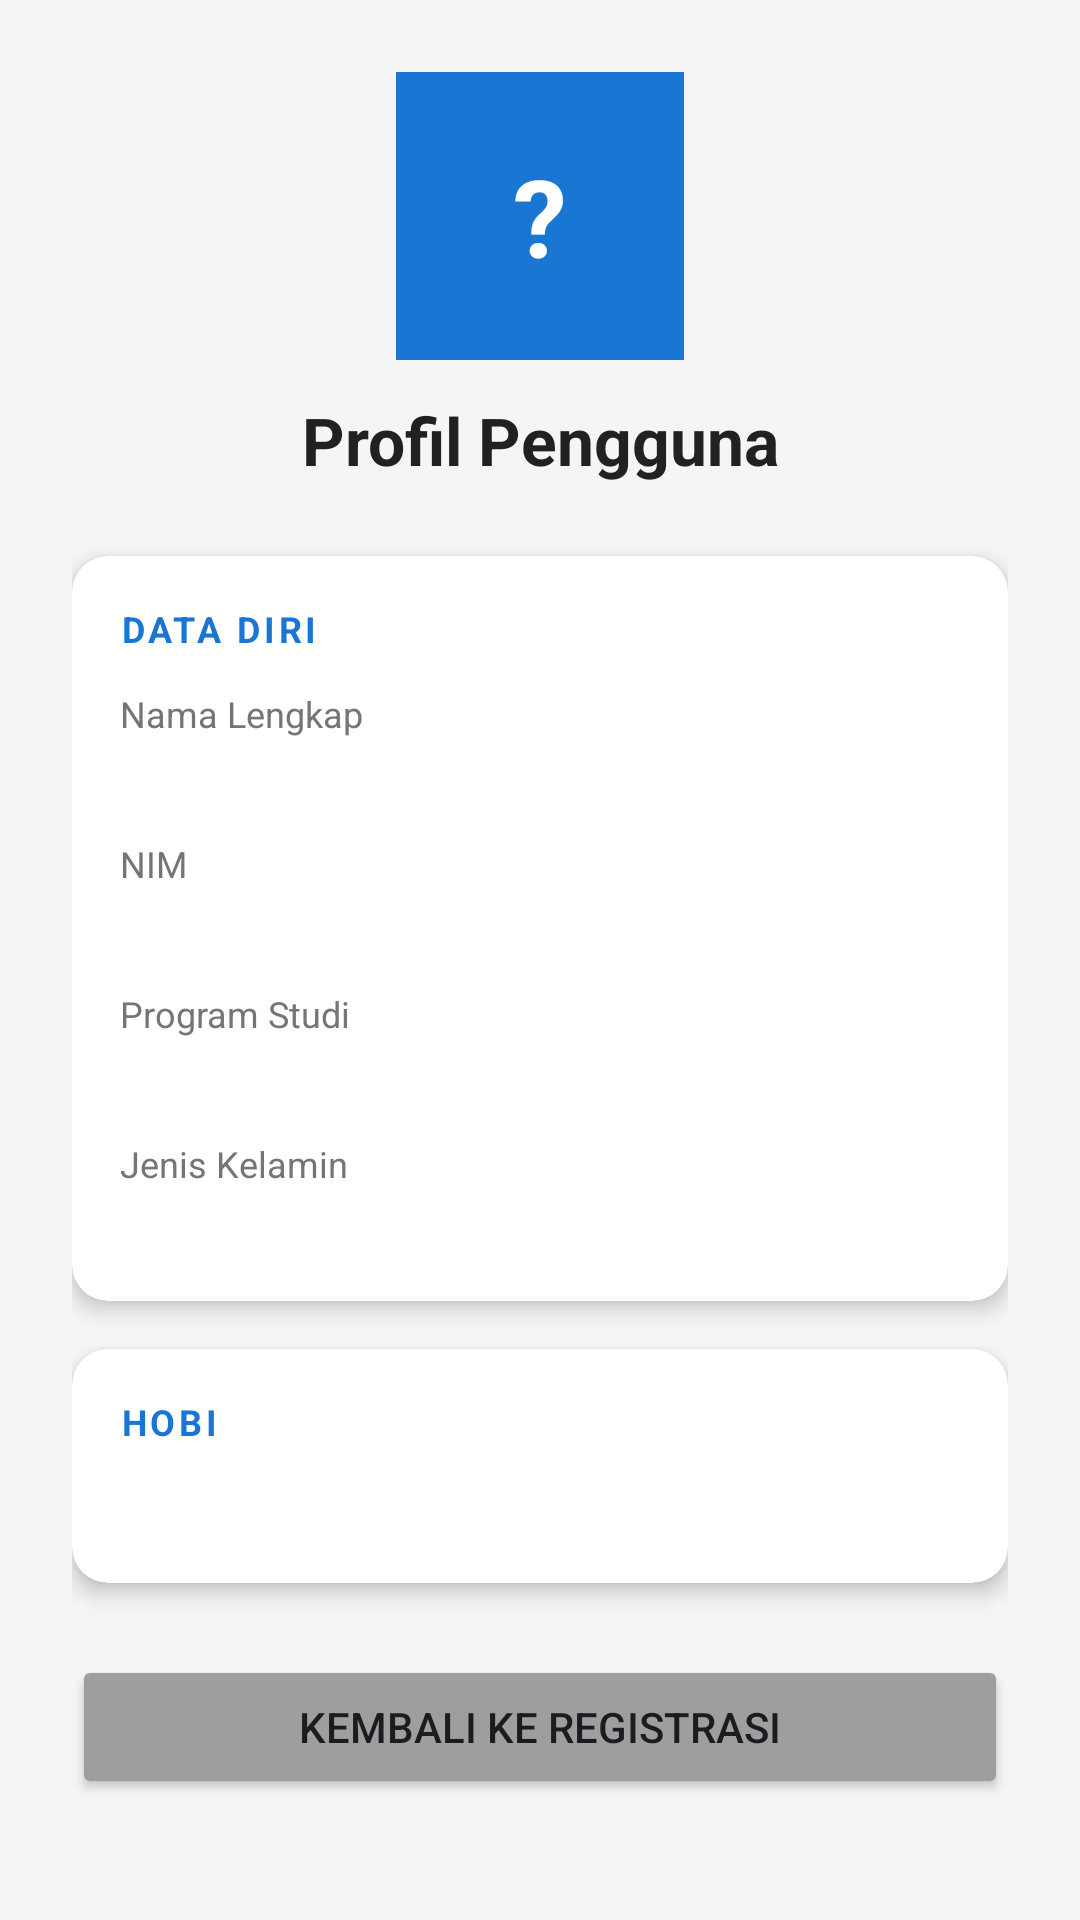

This screen was rendered from an Android layout file. Write that file and the resources it references.
<!-- AndroidManifest.xml: application theme Theme.GeneratorHexColor -->
<!-- res/layout/activity_profile.xml -->
<?xml version="1.0" encoding="utf-8"?>
<ScrollView xmlns:android="http://schemas.android.com/apk/res/android"
    android:layout_width="match_parent"
    android:layout_height="match_parent"
    android:background="#F5F5F5">

    <LinearLayout
        android:layout_width="match_parent"
        android:layout_height="wrap_content"
        android:orientation="vertical"
        android:padding="24dp">

        
        <FrameLayout
            android:layout_width="96dp"
            android:layout_height="96dp"
            android:layout_gravity="center_horizontal"
            android:layout_marginBottom="12dp">

            <View
                android:layout_width="96dp"
                android:layout_height="96dp"
                android:background="#1976D2"
                android:layout_gravity="center"/>

            <TextView
                android:layout_width="wrap_content"
                android:layout_height="wrap_content"
                android:id="@+id/tvInisial"
                android:text="?"
                android:textSize="36sp"
                android:textColor="#FFFFFF"
                android:textStyle="bold"
                android:layout_gravity="center"/>
        </FrameLayout>

        <TextView
            android:layout_width="match_parent"
            android:layout_height="wrap_content"
            android:text="Profil Pengguna"
            android:textSize="22sp"
            android:textStyle="bold"
            android:textColor="#212121"
            android:textAlignment="center"
            android:layout_marginBottom="24dp"/>

        
        <androidx.cardview.widget.CardView
            android:layout_width="match_parent"
            android:layout_height="wrap_content"
            android:layout_marginBottom="16dp"
            app:cardCornerRadius="12dp"
            app:cardElevation="4dp"
            xmlns:app="http://schemas.android.com/apk/res-auto">

            <LinearLayout
                android:layout_width="match_parent"
                android:layout_height="wrap_content"
                android:orientation="vertical"
                android:padding="16dp">

                <TextView
                    android:layout_width="match_parent"
                    android:layout_height="wrap_content"
                    android:text="DATA DIRI"
                    android:textSize="12sp"
                    android:textColor="#1976D2"
                    android:textStyle="bold"
                    android:letterSpacing="0.1"
                    android:layout_marginBottom="12dp"/>

                
                <TextView
                    android:layout_width="match_parent"
                    android:layout_height="wrap_content"
                    android:text="Nama Lengkap"
                    android:textSize="12sp"
                    android:textColor="#757575"/>
                <TextView
                    android:id="@+id/tvNama"
                    android:layout_width="match_parent"
                    android:layout_height="wrap_content"
                    android:text="-"
                    android:textSize="16sp"
                    android:textColor="#FFFFFF"
                    android:textStyle="bold"
                    android:layout_marginBottom="12dp"/>

                
                <TextView
                    android:layout_width="match_parent"
                    android:layout_height="wrap_content"
                    android:text="NIM"
                    android:textSize="12sp"
                    android:textColor="#757575"/>
                <TextView
                    android:layout_width="match_parent"
                    android:layout_height="wrap_content"
                    android:id="@+id/tvNim"
                    android:text="-"
                    android:textSize="16sp"
                    android:textColor="#FFFFFF"
                    android:textStyle="bold"
                    android:layout_marginBottom="12dp"/>

                
                <TextView
                    android:layout_width="match_parent"
                    android:layout_height="wrap_content"
                    android:text="Program Studi"
                    android:textSize="12sp"
                    android:textColor="#757575"/>
                <TextView
                    android:id="@+id/tvProdi"
                    android:layout_width="match_parent"
                    android:layout_height="wrap_content"
                    android:text="-"
                    android:textSize="16sp"
                    android:textColor="#FFFFFF"
                    android:textStyle="bold"
                    android:layout_marginBottom="12dp"/>

                
                <TextView
                    android:layout_width="match_parent"
                    android:layout_height="wrap_content"
                    android:text="Jenis Kelamin"
                    android:textSize="12sp"
                    android:textColor="#757575"/>
                <TextView
                    android:id="@+id/tvGender"
                    android:layout_width="match_parent"
                    android:layout_height="wrap_content"
                    android:text="-"
                    android:textSize="16sp"
                    android:textColor="#FFFFFF"
                    android:textStyle="bold"/>

            </LinearLayout>
        </androidx.cardview.widget.CardView>

        
        <androidx.cardview.widget.CardView
            android:layout_width="match_parent"
            android:layout_height="wrap_content"
            android:layout_marginBottom="24dp"
            app:cardCornerRadius="12dp"
            app:cardElevation="4dp"
            xmlns:app="http://schemas.android.com/apk/res-auto">

            <LinearLayout
                android:layout_width="match_parent"
                android:layout_height="wrap_content"
                android:orientation="vertical"
                android:padding="16dp">

                <TextView
                    android:layout_width="match_parent"
                    android:layout_height="wrap_content"
                    android:text="HOBI"
                    android:textSize="12sp"
                    android:textColor="#1976D2"
                    android:textStyle="bold"
                    android:letterSpacing="0.1"
                    android:layout_marginBottom="8dp"/>

                <TextView
                    android:layout_width="match_parent"
                    android:layout_height="wrap_content"
                    android:id="@+id/tvHobi"
                    android:text="-"
                    android:textSize="16sp"
                    android:textColor="#FFFFFF"/>

            </LinearLayout>
        </androidx.cardview.widget.CardView>

        <Button
            android:id="@+id/btnKembaliRegister"
            android:layout_width="match_parent"
            android:layout_height="wrap_content"
            android:text="Kembali ke Registrasi"
            android:backgroundTint="#9E9E9E"/>

    </LinearLayout>
</ScrollView>
<!-- resources referenced by this layout -->
<resources>
  <style name="Theme.GeneratorHexColor" parent="Base.Theme.GeneratorHexColor" />
  <style name="Base.Theme.GeneratorHexColor" parent="Theme.Material3.DayNight.NoActionBar">
          
          
      </style>
</resources>
